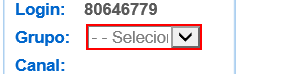
Workflow: Cenario_42

Step 1: select "SANITYTEST_DDES_POS_PRE_VIVO360" in the drop-down at http://vivo360.vivo.com.br/vivo360/pages/crux/lojas/portal.html

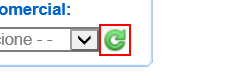
Step 2: click on the image at http://vivo360.vivo.com.br/vivo360/pages/crux/lojas/portal.html

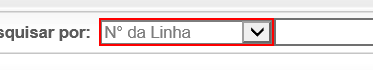
Step 3: select "N° da Linha" in the drop-down at http://vivo360.vivo.com.br/vivo360/pages/crux/lojas/portal.html

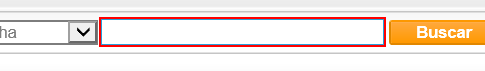
Step 4: Set Linha at http://vivo360.vivo.com.br/vivo360/pages/crux/lojas/portal.html

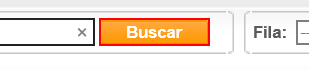
Step 5: click on the button at http://vivo360.vivo.com.br/vivo360/pages/crux/lojas/portal.html

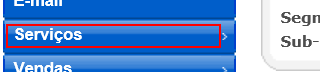
Step 6: click on the element 'Serviços' at http://vivo360.vivo.com.br/vivo360/pages/crux/lojas/portal.html

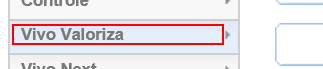
Step 7: click on the element 'Vivo Valoriza' at http://vivo360.vivo.com.br/vivo360/pages/crux/lojas/portal.html

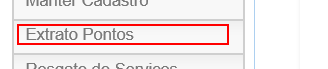
Step 8: click on the element 'Extrato Pontos' at http://vivo360.vivo.com.br/vivo360/pages/crux/lojas/portal.html

Step 9: find the element at http://vivo360.vivo.com.br/vivo360/pages/crux/lojas/portal.html (no picture)

Step 10 [then]: screenshot-of of the element in window 'http://vivo360.vivo.com.br/vivo360/pages/crux/lojas/portal.html *' (iexplore.exe) (no picture) (repeated 2 times)

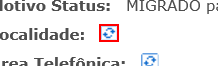
Step 12: click on the image at http://vivo360.vivo.com.br/vivo360/pages/crux/lojas/portal.html